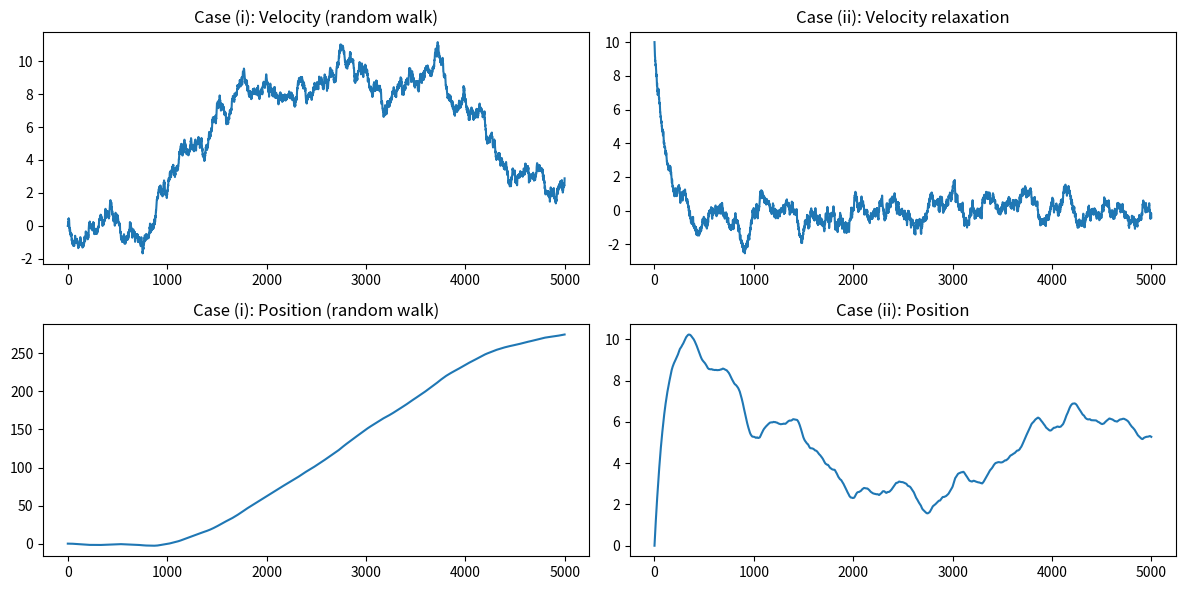

Source code (Python):
import numpy as np
import matplotlib.pyplot as plt

# Parameters
dt = 0.01
steps = 5000
lambda_ = 1.0   # damping coefficient
np.random.seed(42)

# Noise standard deviation: sqrt(1/dt)
sigma = np.sqrt(1.0 / dt)

def langevin(case="random_only"):
    v = np.zeros(steps)
    x = np.zeros(steps)

    if case == "relaxation":
        v[0] = 10.0  # much larger than equilibrium scale

    for i in range(steps - 1):
        eta = np.random.normal(0, sigma)
        if case == "random_only":
            v[i+1] = v[i] + eta * dt  # λ = 0
        elif case == "relaxation":
            v[i+1] = v[i] - lambda_ * v[i] * dt + eta * dt
        x[i+1] = x[i] + v[i] * dt

    return x, v

# Run both cases
x1, v1 = langevin("random_only")
x2, v2 = langevin("relaxation")

# Plot velocity and position for both cases
fig, axs = plt.subplots(2, 2, figsize=(12, 6))

axs[0,0].plot(v1)
axs[0,0].set_title("Case (i): Velocity (random walk)")
axs[1,0].plot(x1)
axs[1,0].set_title("Case (i): Position (random walk)")

axs[0,1].plot(v2)
axs[0,1].set_title("Case (ii): Velocity relaxation")
axs[1,1].plot(x2)
axs[1,1].set_title("Case (ii): Position")

plt.tight_layout()
plt.show()
